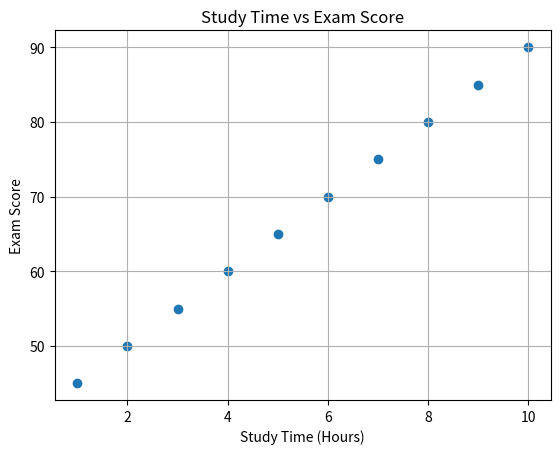

Python code for this plot:
import pandas as pd
import matplotlib.pyplot as plt

# Data
study_time = [1, 2, 3, 4, 5, 6, 7, 8, 9, 10]
scores = [45, 50, 55, 60, 65, 70, 75, 80, 85, 90]

# Create DataFrame
df = pd.DataFrame({
    "Study Time": study_time,
    "Exam Score": scores
})

# Calculate correlation
correlation = df["Study Time"].corr(df["Exam Score"])

print("Correlation coefficient:", round(correlation, 2))

# Scatter plot
plt.scatter(study_time, scores)
plt.xlabel("Study Time (Hours)")
plt.ylabel("Exam Score")
plt.title("Study Time vs Exam Score")
plt.grid(True)
plt.show()
